Photos from the image-classification dataset "clarifier" in the GitHub repository janes1234/Skripsie. Its 4 classes are: dysfunctional, empty, functional, scum.

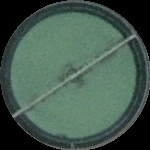
Label: dysfunctional

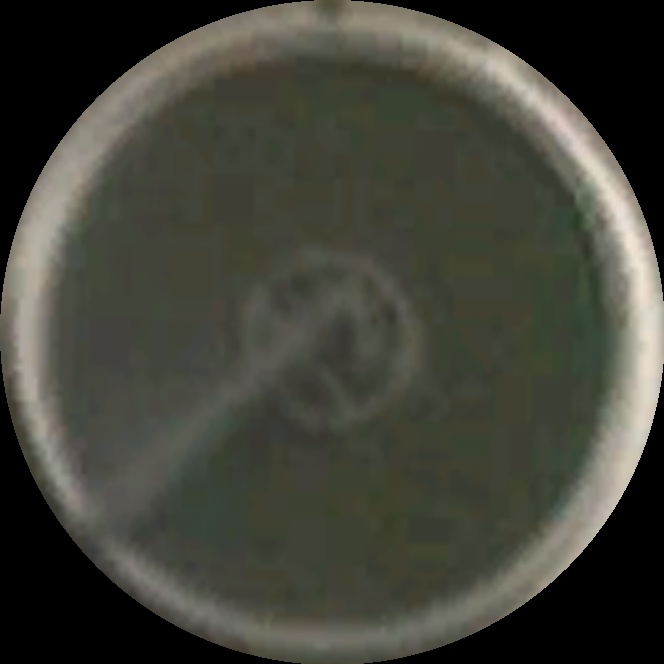
Label: scum

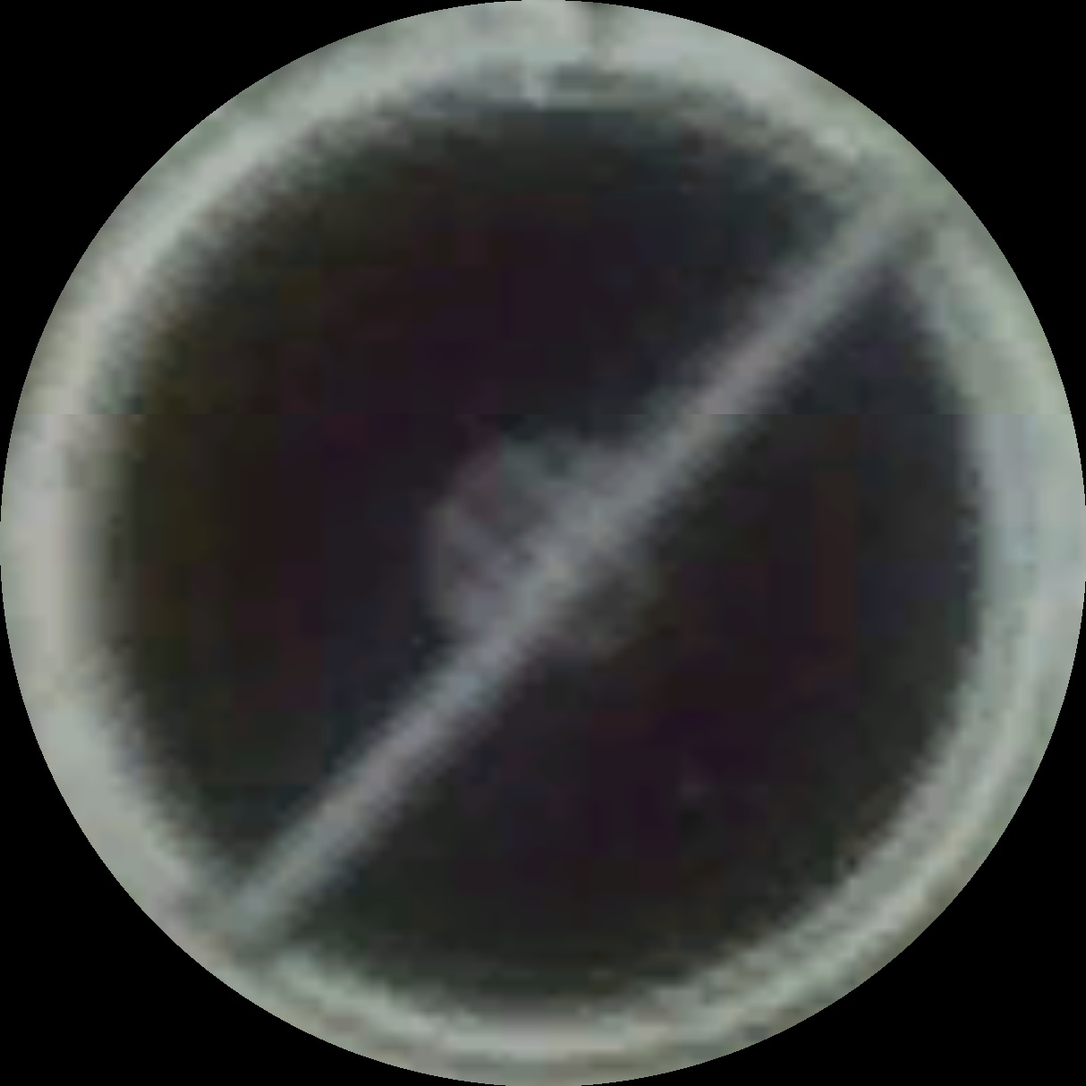
Label: functional

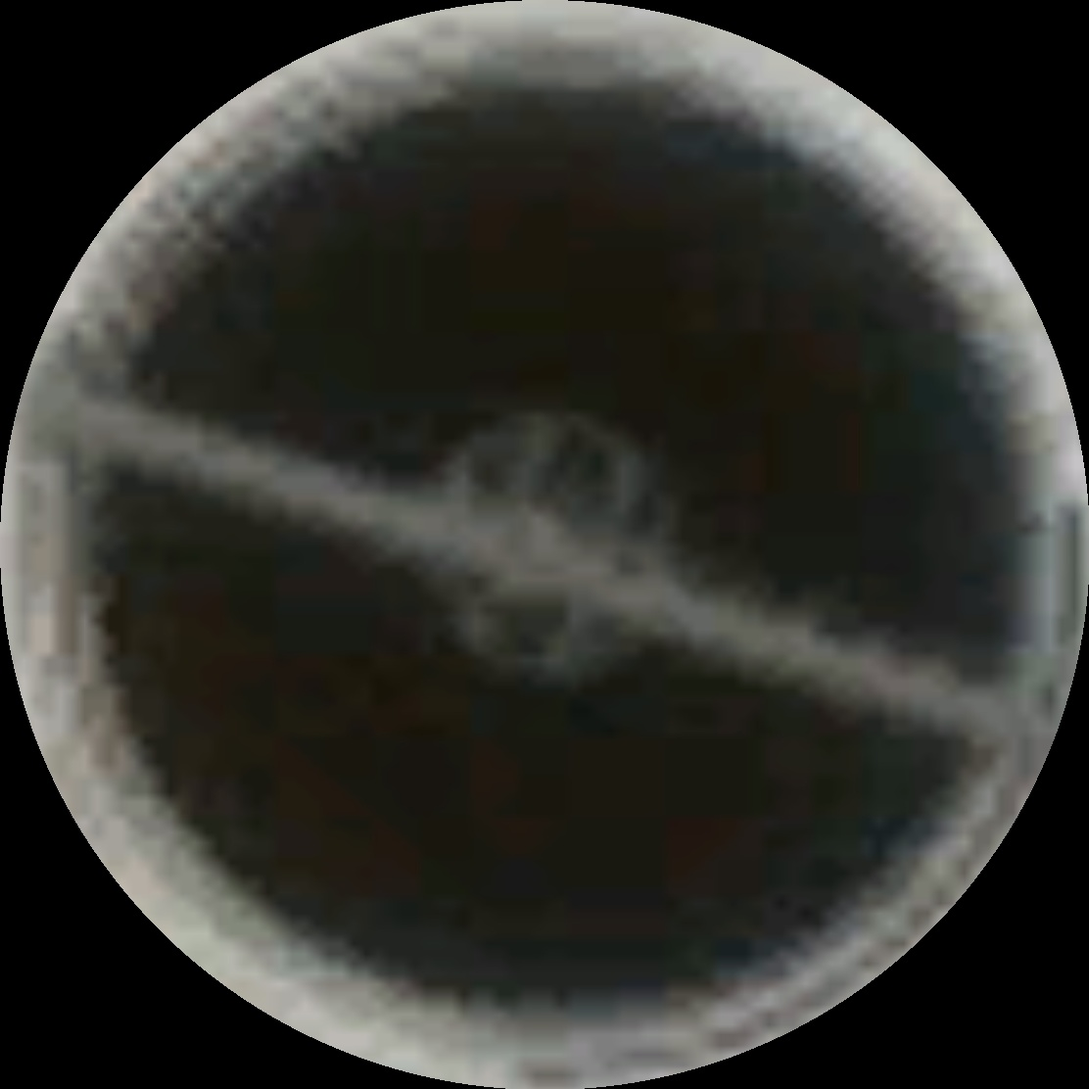
Label: functional

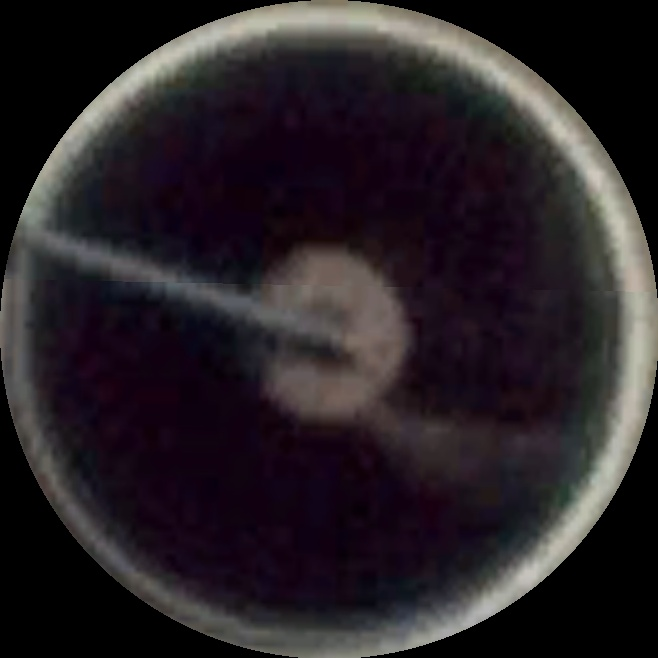
Label: scum

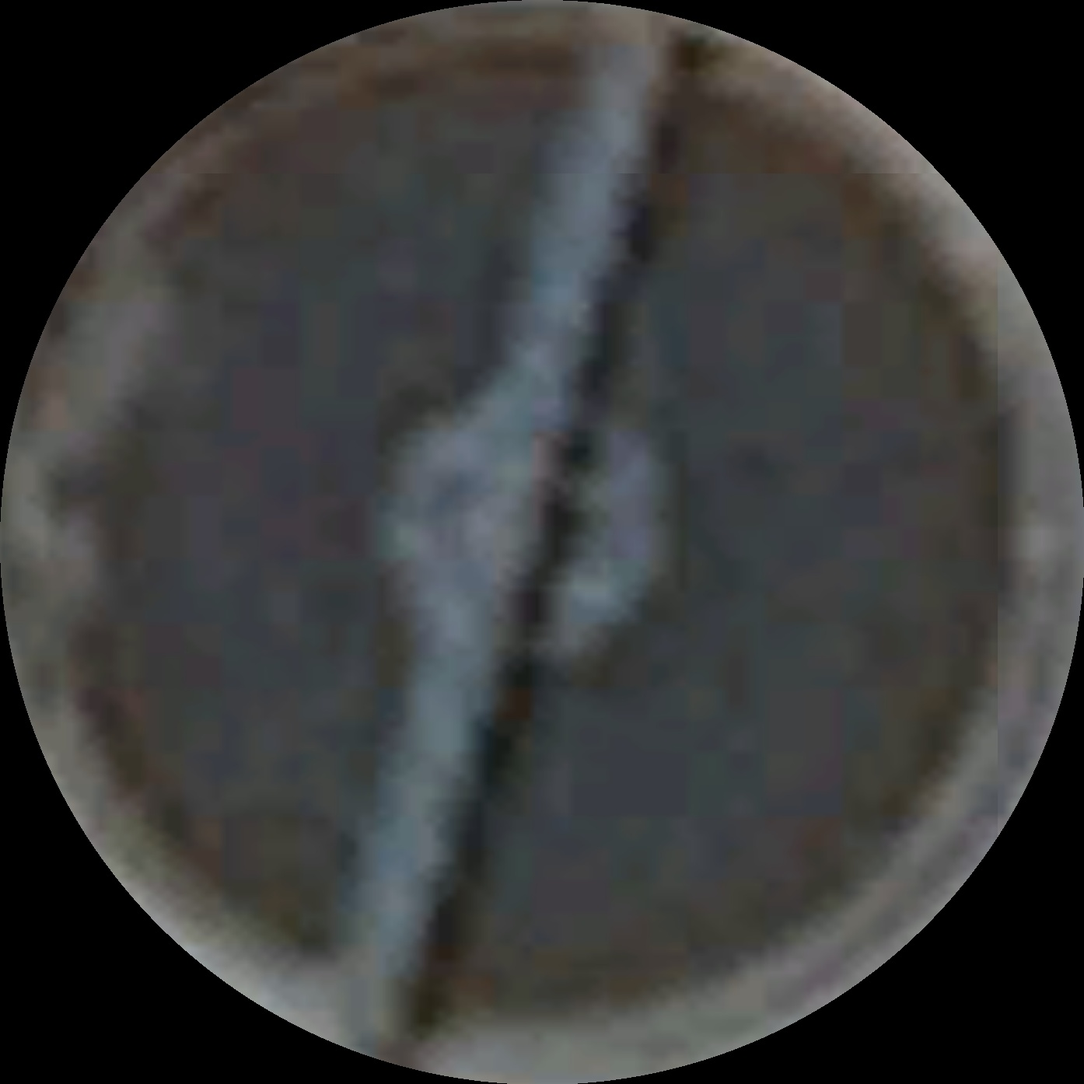
Label: scum
